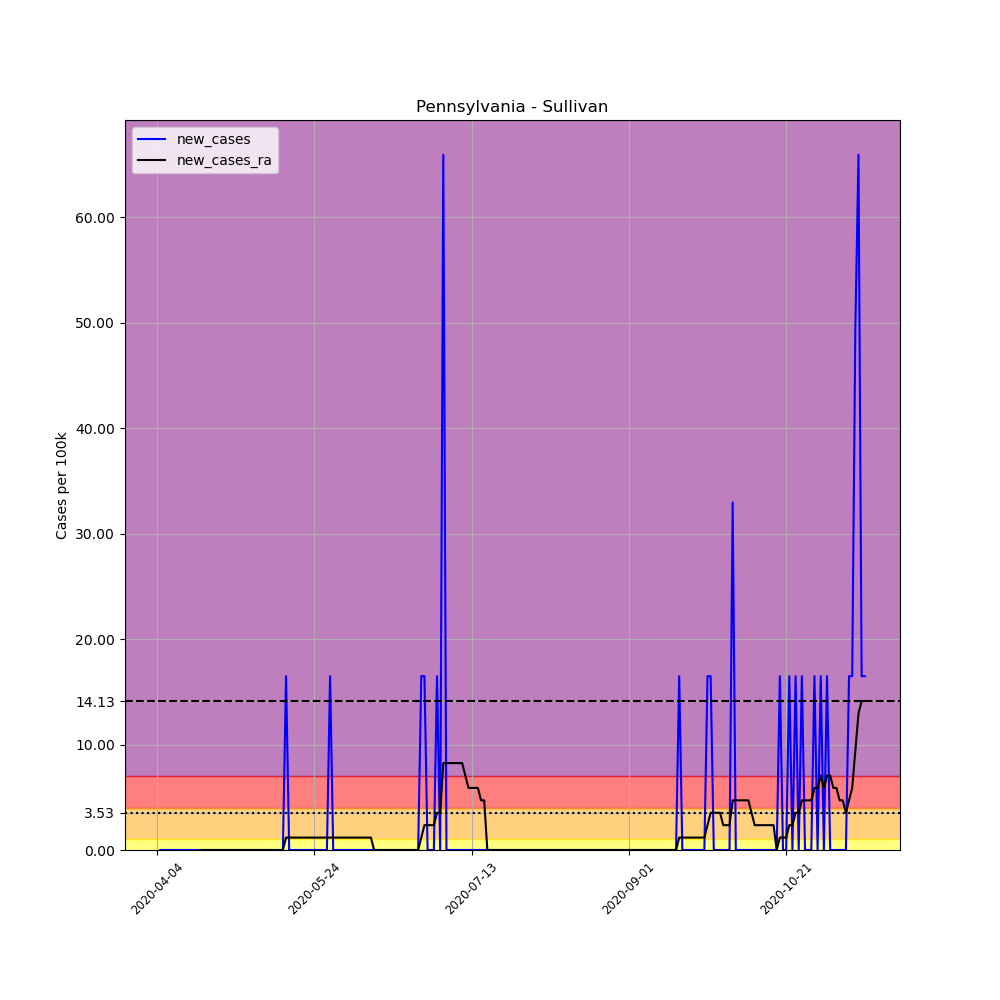

The data file committed next to this chart (first rows):
, date, county, state, fips, cases, deaths, COUNTY, STNAME, CTYNAME, POPESTIMATE2019, per_100k, new_cases, new_cases_ra
562722, 2020-04-04, Sullivan, Pennsylvania, 42113, 1, 0, 113, Pennsylvania, Sullivan, 6066, 16.49, , 
562723, 2020-04-05, Sullivan, Pennsylvania, 42113, 1, 0, 113, Pennsylvania, Sullivan, 6066, 16.49, 0.0, 
562724, 2020-04-06, Sullivan, Pennsylvania, 42113, 1, 0, 113, Pennsylvania, Sullivan, 6066, 16.49, 0.0, 
562725, 2020-04-07, Sullivan, Pennsylvania, 42113, 1, 0, 113, Pennsylvania, Sullivan, 6066, 16.49, 0.0, 
562726, 2020-04-08, Sullivan, Pennsylvania, 42113, 1, 0, 113, Pennsylvania, Sullivan, 6066, 16.49, 0.0, 
562727, 2020-04-09, Sullivan, Pennsylvania, 42113, 1, 0, 113, Pennsylvania, Sullivan, 6066, 16.49, 0.0, 
562728, 2020-04-10, Sullivan, Pennsylvania, 42113, 1, 0, 113, Pennsylvania, Sullivan, 6066, 16.49, 0.0, 
562729, 2020-04-11, Sullivan, Pennsylvania, 42113, 1, 0, 113, Pennsylvania, Sullivan, 6066, 16.49, 0.0, 
562730, 2020-04-12, Sullivan, Pennsylvania, 42113, 1, 0, 113, Pennsylvania, Sullivan, 6066, 16.49, 0.0, 
562731, 2020-04-13, Sullivan, Pennsylvania, 42113, 1, 0, 113, Pennsylvania, Sullivan, 6066, 16.49, 0.0, 
562732, 2020-04-14, Sullivan, Pennsylvania, 42113, 1, 0, 113, Pennsylvania, Sullivan, 6066, 16.49, 0.0, 
562733, 2020-04-15, Sullivan, Pennsylvania, 42113, 1, 0, 113, Pennsylvania, Sullivan, 6066, 16.49, 0.0, 
562734, 2020-04-16, Sullivan, Pennsylvania, 42113, 1, 0, 113, Pennsylvania, Sullivan, 6066, 16.49, 0.0, 
562735, 2020-04-17, Sullivan, Pennsylvania, 42113, 1, 0, 113, Pennsylvania, Sullivan, 6066, 16.49, 0.0, 
562736, 2020-04-18, Sullivan, Pennsylvania, 42113, 1, 0, 113, Pennsylvania, Sullivan, 6066, 16.49, 0.0, 0.0
562737, 2020-04-19, Sullivan, Pennsylvania, 42113, 1, 0, 113, Pennsylvania, Sullivan, 6066, 16.49, 0.0, 0.0
562738, 2020-04-20, Sullivan, Pennsylvania, 42113, 1, 0, 113, Pennsylvania, Sullivan, 6066, 16.49, 0.0, 0.0
562739, 2020-04-21, Sullivan, Pennsylvania, 42113, 1, 0, 113, Pennsylvania, Sullivan, 6066, 16.49, 0.0, 0.0
562740, 2020-04-22, Sullivan, Pennsylvania, 42113, 1, 0, 113, Pennsylvania, Sullivan, 6066, 16.49, 0.0, 0.0
562741, 2020-04-23, Sullivan, Pennsylvania, 42113, 1, 0, 113, Pennsylvania, Sullivan, 6066, 16.49, 0.0, 0.0
562742, 2020-04-24, Sullivan, Pennsylvania, 42113, 1, 0, 113, Pennsylvania, Sullivan, 6066, 16.49, 0.0, 0.0
562743, 2020-04-25, Sullivan, Pennsylvania, 42113, 1, 0, 113, Pennsylvania, Sullivan, 6066, 16.49, 0.0, 0.0
562744, 2020-04-26, Sullivan, Pennsylvania, 42113, 1, 0, 113, Pennsylvania, Sullivan, 6066, 16.49, 0.0, 0.0
562745, 2020-04-27, Sullivan, Pennsylvania, 42113, 1, 0, 113, Pennsylvania, Sullivan, 6066, 16.49, 0.0, 0.0
562746, 2020-04-28, Sullivan, Pennsylvania, 42113, 1, 0, 113, Pennsylvania, Sullivan, 6066, 16.49, 0.0, 0.0
562747, 2020-04-29, Sullivan, Pennsylvania, 42113, 1, 0, 113, Pennsylvania, Sullivan, 6066, 16.49, 0.0, 0.0
562748, 2020-04-30, Sullivan, Pennsylvania, 42113, 1, 0, 113, Pennsylvania, Sullivan, 6066, 16.49, 0.0, 0.0
562749, 2020-05-01, Sullivan, Pennsylvania, 42113, 1, 0, 113, Pennsylvania, Sullivan, 6066, 16.49, 0.0, 0.0
562750, 2020-05-02, Sullivan, Pennsylvania, 42113, 1, 0, 113, Pennsylvania, Sullivan, 6066, 16.49, 0.0, 0.0
562751, 2020-05-03, Sullivan, Pennsylvania, 42113, 1, 0, 113, Pennsylvania, Sullivan, 6066, 16.49, 0.0, 0.0
562752, 2020-05-04, Sullivan, Pennsylvania, 42113, 1, 0, 113, Pennsylvania, Sullivan, 6066, 16.49, 0.0, 0.0
562753, 2020-05-05, Sullivan, Pennsylvania, 42113, 1, 0, 113, Pennsylvania, Sullivan, 6066, 16.49, 0.0, 0.0
562754, 2020-05-06, Sullivan, Pennsylvania, 42113, 1, 0, 113, Pennsylvania, Sullivan, 6066, 16.49, 0.0, 0.0
562755, 2020-05-07, Sullivan, Pennsylvania, 42113, 1, 0, 113, Pennsylvania, Sullivan, 6066, 16.49, 0.0, 0.0
562756, 2020-05-08, Sullivan, Pennsylvania, 42113, 1, 0, 113, Pennsylvania, Sullivan, 6066, 16.49, 0.0, 0.0
562757, 2020-05-09, Sullivan, Pennsylvania, 42113, 1, 0, 113, Pennsylvania, Sullivan, 6066, 16.49, 0.0, 0.0
562758, 2020-05-10, Sullivan, Pennsylvania, 42113, 1, 0, 113, Pennsylvania, Sullivan, 6066, 16.49, 0.0, 0.0
562759, 2020-05-11, Sullivan, Pennsylvania, 42113, 1, 0, 113, Pennsylvania, Sullivan, 6066, 16.49, 0.0, 0.0
562760, 2020-05-12, Sullivan, Pennsylvania, 42113, 1, 0, 113, Pennsylvania, Sullivan, 6066, 16.49, 0.0, 0.0
562761, 2020-05-13, Sullivan, Pennsylvania, 42113, 1, 0, 113, Pennsylvania, Sullivan, 6066, 16.49, 0.0, 0.0
562762, 2020-05-14, Sullivan, Pennsylvania, 42113, 1, 0, 113, Pennsylvania, Sullivan, 6066, 16.49, 0.0, 0.0
562763, 2020-05-15, Sullivan, Pennsylvania, 42113, 2, 0, 113, Pennsylvania, Sullivan, 6066, 32.97, 16.49, 1.178
562764, 2020-05-16, Sullivan, Pennsylvania, 42113, 2, 0, 113, Pennsylvania, Sullivan, 6066, 32.97, 0.0, 1.178
562765, 2020-05-17, Sullivan, Pennsylvania, 42113, 2, 0, 113, Pennsylvania, Sullivan, 6066, 32.97, 0.0, 1.178
562766, 2020-05-18, Sullivan, Pennsylvania, 42113, 2, 0, 113, Pennsylvania, Sullivan, 6066, 32.97, 0.0, 1.178
562767, 2020-05-19, Sullivan, Pennsylvania, 42113, 2, 0, 113, Pennsylvania, Sullivan, 6066, 32.97, 0.0, 1.178
562768, 2020-05-20, Sullivan, Pennsylvania, 42113, 2, 0, 113, Pennsylvania, Sullivan, 6066, 32.97, 0.0, 1.178
562769, 2020-05-21, Sullivan, Pennsylvania, 42113, 2, 0, 113, Pennsylvania, Sullivan, 6066, 32.97, 0.0, 1.178
562770, 2020-05-22, Sullivan, Pennsylvania, 42113, 2, 0, 113, Pennsylvania, Sullivan, 6066, 32.97, 0.0, 1.178
562771, 2020-05-23, Sullivan, Pennsylvania, 42113, 2, 0, 113, Pennsylvania, Sullivan, 6066, 32.97, 0.0, 1.178
562772, 2020-05-24, Sullivan, Pennsylvania, 42113, 2, 0, 113, Pennsylvania, Sullivan, 6066, 32.97, 0.0, 1.178
562773, 2020-05-25, Sullivan, Pennsylvania, 42113, 2, 0, 113, Pennsylvania, Sullivan, 6066, 32.97, 0.0, 1.178
562774, 2020-05-26, Sullivan, Pennsylvania, 42113, 2, 0, 113, Pennsylvania, Sullivan, 6066, 32.97, 0.0, 1.178
562775, 2020-05-27, Sullivan, Pennsylvania, 42113, 2, 0, 113, Pennsylvania, Sullivan, 6066, 32.97, 0.0, 1.178
562776, 2020-05-28, Sullivan, Pennsylvania, 42113, 2, 0, 113, Pennsylvania, Sullivan, 6066, 32.97, 0.0, 1.178
562777, 2020-05-29, Sullivan, Pennsylvania, 42113, 3, 0, 113, Pennsylvania, Sullivan, 6066, 49.46, 16.49, 1.178
562778, 2020-05-30, Sullivan, Pennsylvania, 42113, 3, 0, 113, Pennsylvania, Sullivan, 6066, 49.46, 0.0, 1.178
562779, 2020-05-31, Sullivan, Pennsylvania, 42113, 3, 0, 113, Pennsylvania, Sullivan, 6066, 49.46, 0.0, 1.178
562780, 2020-06-01, Sullivan, Pennsylvania, 42113, 3, 0, 113, Pennsylvania, Sullivan, 6066, 49.46, 0.0, 1.178
562781, 2020-06-02, Sullivan, Pennsylvania, 42113, 3, 0, 113, Pennsylvania, Sullivan, 6066, 49.46, 0.0, 1.178
... 166 more rows
